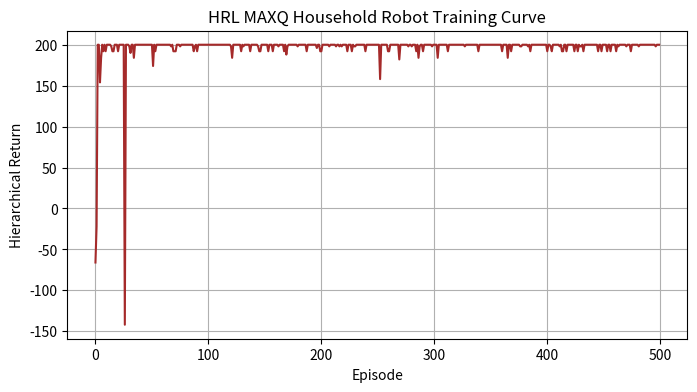

Recreate this plot in Python.
"""
Experiment 17: Hierarchical Reinforcement Learning (MAXQ Decomposition)
Objective: Implement Hierarchical Reinforcement Learning using MAXQ for a household robot executing multiple subtasks.
Method: MAXQ-Q Learning (Hierarchical Decomposition)
"""

import numpy as np
import matplotlib.pyplot as plt

class HouseholdRobotEnv:
    def __init__(self):
        # Locations: 0: Charging Dock, 1: Living Room, 2: Laundry Room
        self.loc = 0
        self.battery = 100
        self.room_dirty = True
        self.clothes_dirty = True
        self.reset()
        
    def reset(self):
        self.loc = 0
        self.battery = 100
        self.room_dirty = True
        self.clothes_dirty = True
        return self._get_state()
        
    def _get_state(self):
        return (self.loc, self.battery, int(self.room_dirty), int(self.clothes_dirty))
        
    def step(self, primitive_action):
        # Actions: 0: Navigate to Dock, 1: Navigate to Living Room, 2: Navigate to Laundry, 3: Clean, 4: Wash, 5: Charge
        cost = -1
        done = False
        
        # Battery drain for actions
        self.battery = max(0, self.battery - 10)
        if self.battery <= 0 and primitive_action != 5:
            return self._get_state(), -100, True
            
        if primitive_action in [0, 1, 2]:
            self.loc = primitive_action
            cost = -2
        elif primitive_action == 3: # Clean
            if self.loc == 1 and self.room_dirty:
                self.room_dirty = False
                cost = 50
            else:
                cost = -10
        elif primitive_action == 4: # Wash
            if self.loc == 2 and self.clothes_dirty:
                self.clothes_dirty = False
                cost = 50
            else:
                cost = -10
        elif primitive_action == 5: # Charge
            if self.loc == 0:
                self.battery = 100
                cost = 10
            else:
                cost = -20
                
        # Main Task Goal: Room clean, clothes washed, returned to charging dock
        if not self.room_dirty and not self.clothes_dirty and self.loc == 0 and self.battery > 50:
            cost += 100
            done = True
            
        return self._get_state(), cost, done

class MAXQAgent:
    """Simplified hierarchical MAXQ agent with Q-tables for subtasks"""
    def __init__(self, env):
        self.env = env
        # Subtasks: Root, Navigate, Tidy, Laundry, Charge
        # Q-tables mapping states to subtasks / primitive actions
        self.Q_root = {}       # Actions: navigate(0,1,2), tidy(3), laundry(4), charge(5)
        self.Q_tidy = {}       # Actions: navigate_to_living(1), clean(3)
        self.Q_laundry = {}    # Actions: navigate_to_laundry(2), wash(4)
        
    def get_q_value(self, Q, state, action):
        if state not in Q:
            Q[state] = np.zeros(6) # size of action space
        return Q[state][action]
        
    def update_q(self, Q, state, action, value):
        if state not in Q:
            Q[state] = np.zeros(6)
        Q[state][action] = value
        
    def choose_action(self, Q, state, allowed_actions, epsilon=0.15):
        if np.random.rand() < epsilon:
            return np.random.choice(allowed_actions)
        q_vals = [self.get_q_value(Q, state, a) for a in allowed_actions]
        return allowed_actions[np.argmax(q_vals)]

def train_maxq(env, episodes=400, lr=0.1, gamma=0.95):
    agent = MAXQAgent(env)
    rewards_history = []
    
    for ep in range(episodes):
        state = env.reset()
        done = False
        total_r = 0
        
        while not done:
            # Hierarchical decision loop
            # Determine if charging is needed first
            if state[1] <= 30: # low battery, choose charge subtask
                subtask_action = agent.choose_action(agent.Q_root, state, [0, 5])
            elif state[2] == 1: # room is dirty, tidy subtask
                subtask_action = agent.choose_action(agent.Q_tidy, state, [1, 3])
            elif state[3] == 1: # clothes dirty, laundry subtask
                subtask_action = agent.choose_action(agent.Q_laundry, state, [2, 4])
            else: # Go home and idle
                subtask_action = agent.choose_action(agent.Q_root, state, [0])
                
            next_state, reward, done = env.step(subtask_action)
            total_r += reward
            
            # Simple hierarchical updates
            if subtask_action in [1, 3]:
                best_next_a = np.argmax([agent.get_q_value(agent.Q_tidy, next_state, a) for a in [1, 3]])
                q_target = reward + gamma * agent.get_q_value(agent.Q_tidy, next_state, best_next_a)
                old_q = agent.get_q_value(agent.Q_tidy, state, subtask_action)
                agent.update_q(agent.Q_tidy, state, subtask_action, old_q + lr * (q_target - old_q))
            elif subtask_action in [2, 4]:
                best_next_a = np.argmax([agent.get_q_value(agent.Q_laundry, next_state, a) for a in [2, 4]])
                q_target = reward + gamma * agent.get_q_value(agent.Q_laundry, next_state, best_next_a)
                old_q = agent.get_q_value(agent.Q_laundry, state, subtask_action)
                agent.update_q(agent.Q_laundry, state, subtask_action, old_q + lr * (q_target - old_q))
            else:
                best_next_a = np.argmax([agent.get_q_value(agent.Q_root, next_state, a) for a in [0, 5]])
                q_target = reward + gamma * agent.get_q_value(agent.Q_root, next_state, best_next_a)
                old_q = agent.get_q_value(agent.Q_root, state, subtask_action)
                agent.update_q(agent.Q_root, state, subtask_action, old_q + lr * (q_target - old_q))
                
            state = next_state
            
        rewards_history.append(total_r)
        
    return rewards_history

if __name__ == "__main__":
    env = HouseholdRobotEnv()
    history = train_maxq(env, episodes=500)
    
    plt.figure(figsize=(8, 4))
    plt.plot(history, color='brown')
    plt.xlabel("Episode")
    plt.ylabel("Hierarchical Return")
    plt.title("HRL MAXQ Household Robot Training Curve")
    plt.grid(True)
    plt.savefig("exp_17_household_robot_hrl_ham_maxq.png")
    plt.close()
    
    print("MAXQ Hierarchical agent training completed. Saved plot to exp_17_household_robot_hrl_ham_maxq.png")
